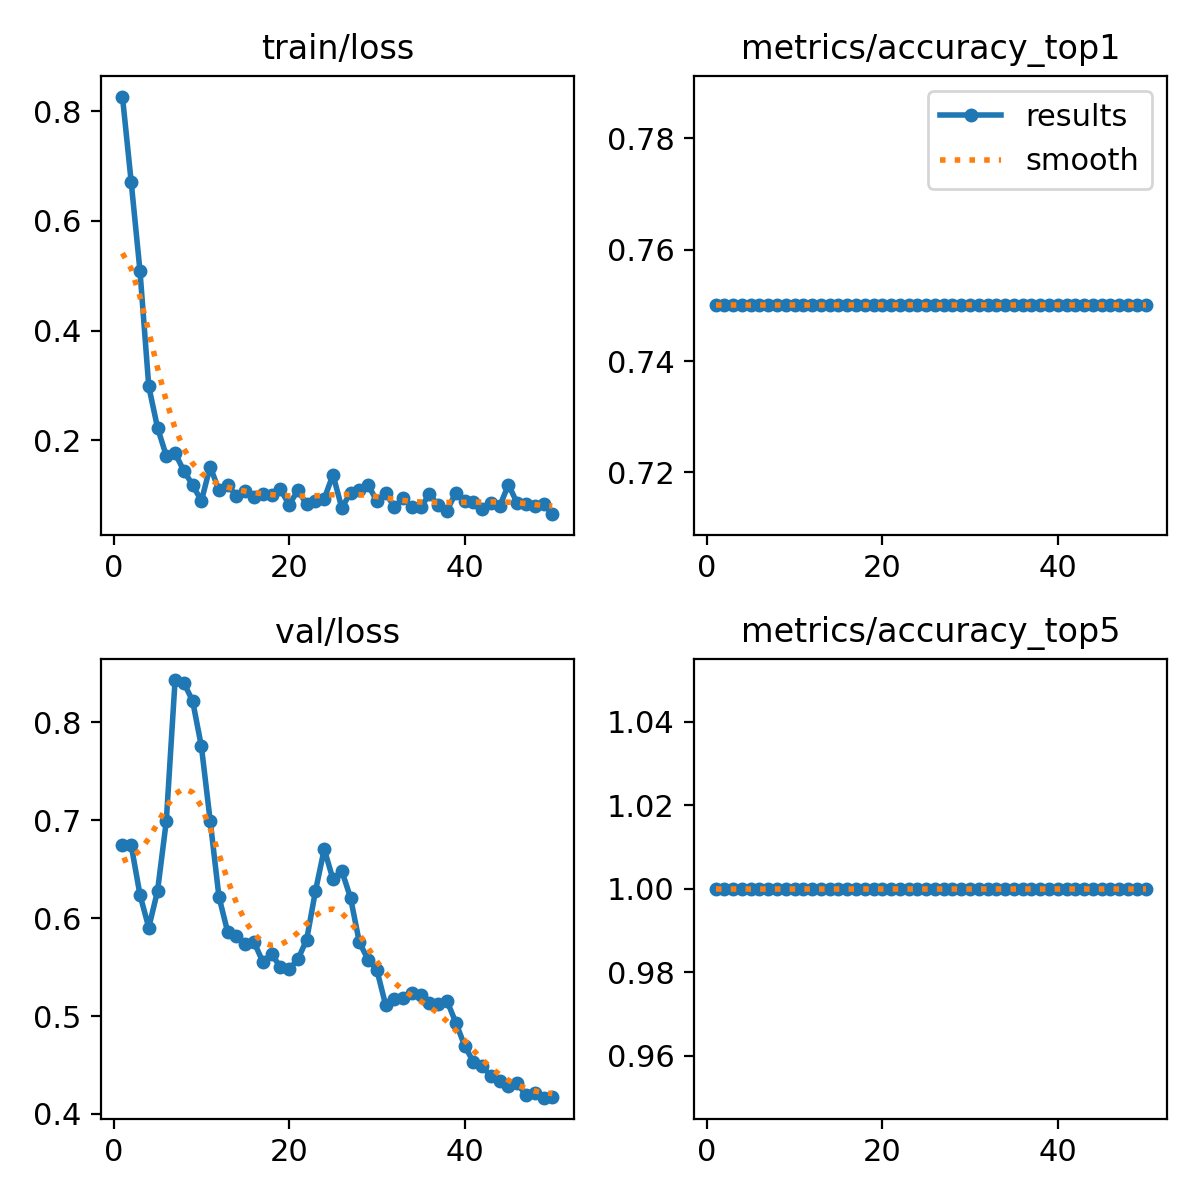

The table this chart was drawn from, first rows:
epoch, time, train/loss, metrics/accuracy_top1, metrics/accuracy_top5, val/loss, lr/pg0, lr/pg1, lr/pg2
1, 2.491, 0.8268, 0.75, 1, 0.6746, 5.001e-05, 5.001e-05, 5.001e-05
2, 4.824, 0.6706, 0.75, 1, 0.6745, 0.0001144, 0.0001144, 0.0001144
3, 7.075, 0.5087, 0.75, 1, 0.6239, 0.0001761, 0.0001761, 0.0001761
4, 9.288, 0.2985, 0.75, 1, 0.5904, 0.0002352, 0.0002352, 0.0002352
5, 11.42, 0.2231, 0.75, 1, 0.6278, 0.0002916, 0.0002916, 0.0002916
6, 13.54, 0.1718, 0.75, 1, 0.6993, 0.0003455, 0.0003455, 0.0003455
7, 15.73, 0.1767, 0.75, 1, 0.8434, 0.0003966, 0.0003966, 0.0003966
8, 17.85, 0.1445, 0.75, 1, 0.8405, 0.0004451, 0.0004451, 0.0004451
9, 20, 0.1188, 0.75, 1, 0.822, 0.000491, 0.000491, 0.000491
10, 22.1, 0.08961, 0.75, 1, 0.7755, 0.0005343, 0.0005343, 0.0005343
11, 24.25, 0.1524, 0.75, 1, 0.6997, 0.0005749, 0.0005749, 0.0005749
12, 26.41, 0.1089, 0.75, 1, 0.6219, 0.0006128, 0.0006128, 0.0006128
13, 28.55, 0.1192, 0.75, 1, 0.5857, 0.0006482, 0.0006482, 0.0006482
14, 30.68, 0.09833, 0.75, 1, 0.5818, 0.0006809, 0.0006809, 0.0006809
15, 32.82, 0.1076, 0.75, 1, 0.5736, 0.0007109, 0.0007109, 0.0007109
16, 34.97, 0.09766, 0.75, 1, 0.5757, 0.0007383, 0.0007383, 0.0007383
17, 37.08, 0.1024, 0.75, 1, 0.5553, 0.0007631, 0.0007631, 0.0007631
18, 39.23, 0.1007, 0.75, 1, 0.5638, 0.0007852, 0.0007852, 0.0007852
19, 41.39, 0.1111, 0.75, 1, 0.5498, 0.0008047, 0.0008047, 0.0008047
20, 43.47, 0.08276, 0.75, 1, 0.548, 0.0008215, 0.0008215, 0.0008215
21, 45.59, 0.1089, 0.75, 1, 0.5578, 0.0008357, 0.0008357, 0.0008357
22, 47.66, 0.08387, 0.75, 1, 0.5782, 0.0008473, 0.0008473, 0.0008473
23, 49.82, 0.09044, 0.75, 1, 0.6277, 0.0008562, 0.0008562, 0.0008562
24, 51.9, 0.09373, 0.75, 1, 0.6705, 0.0008625, 0.0008625, 0.0008625
25, 53.98, 0.1374, 0.75, 1, 0.6398, 0.0008661, 0.0008661, 0.0008661
26, 56.06, 0.07702, 0.75, 1, 0.6484, 0.0008418, 0.0008418, 0.0008418
27, 58.16, 0.1046, 0.75, 1, 0.6209, 0.0008088, 0.0008088, 0.0008088
28, 60.25, 0.1091, 0.75, 1, 0.5755, 0.0007758, 0.0007758, 0.0007758
29, 62.33, 0.1185, 0.75, 1, 0.5576, 0.0007428, 0.0007428, 0.0007428
30, 64.43, 0.08988, 0.75, 1, 0.5471, 0.0007098, 0.0007098, 0.0007098
31, 66.55, 0.1033, 0.75, 1, 0.5114, 0.0006768, 0.0006768, 0.0006768
32, 68.6, 0.07905, 0.75, 1, 0.5172, 0.0006438, 0.0006438, 0.0006438
33, 70.66, 0.09453, 0.75, 1, 0.5186, 0.0006108, 0.0006108, 0.0006108
34, 72.73, 0.07771, 0.75, 1, 0.5239, 0.0005778, 0.0005778, 0.0005778
35, 74.88, 0.0788, 0.75, 1, 0.5212, 0.0005448, 0.0005448, 0.0005448
36, 77.01, 0.1014, 0.75, 1, 0.5136, 0.0005118, 0.0005118, 0.0005118
37, 79.1, 0.08184, 0.75, 1, 0.5128, 0.0004788, 0.0004788, 0.0004788
38, 81.21, 0.0722, 0.75, 1, 0.5153, 0.0004458, 0.0004458, 0.0004458
39, 83.4, 0.1047, 0.75, 1, 0.4934, 0.0004127, 0.0004127, 0.0004127
40, 85.48, 0.08889, 0.75, 1, 0.4698, 0.0003797, 0.0003797, 0.0003797
41, 87.61, 0.08804, 0.75, 1, 0.4531, 0.0003467, 0.0003467, 0.0003467
42, 89.8, 0.07423, 0.75, 1, 0.4485, 0.0003137, 0.0003137, 0.0003137
43, 91.94, 0.08667, 0.75, 1, 0.4387, 0.0002807, 0.0002807, 0.0002807
44, 94, 0.07976, 0.75, 1, 0.4333, 0.0002477, 0.0002477, 0.0002477
45, 96.08, 0.1194, 0.75, 1, 0.4285, 0.0002147, 0.0002147, 0.0002147
46, 98.14, 0.08531, 0.75, 1, 0.4313, 0.0001817, 0.0001817, 0.0001817
47, 100.2, 0.08429, 0.75, 1, 0.4191, 0.0001487, 0.0001487, 0.0001487
48, 102.3, 0.08123, 0.75, 1, 0.421, 0.0001157, 0.0001157, 0.0001157
49, 104.4, 0.08403, 0.75, 1, 0.4166, 8.26832e-05, 8.26832e-05, 8.26832e-05
50, 106.5, 0.06554, 0.75, 1, 0.4172, 4.96766e-05, 4.96766e-05, 4.96766e-05
